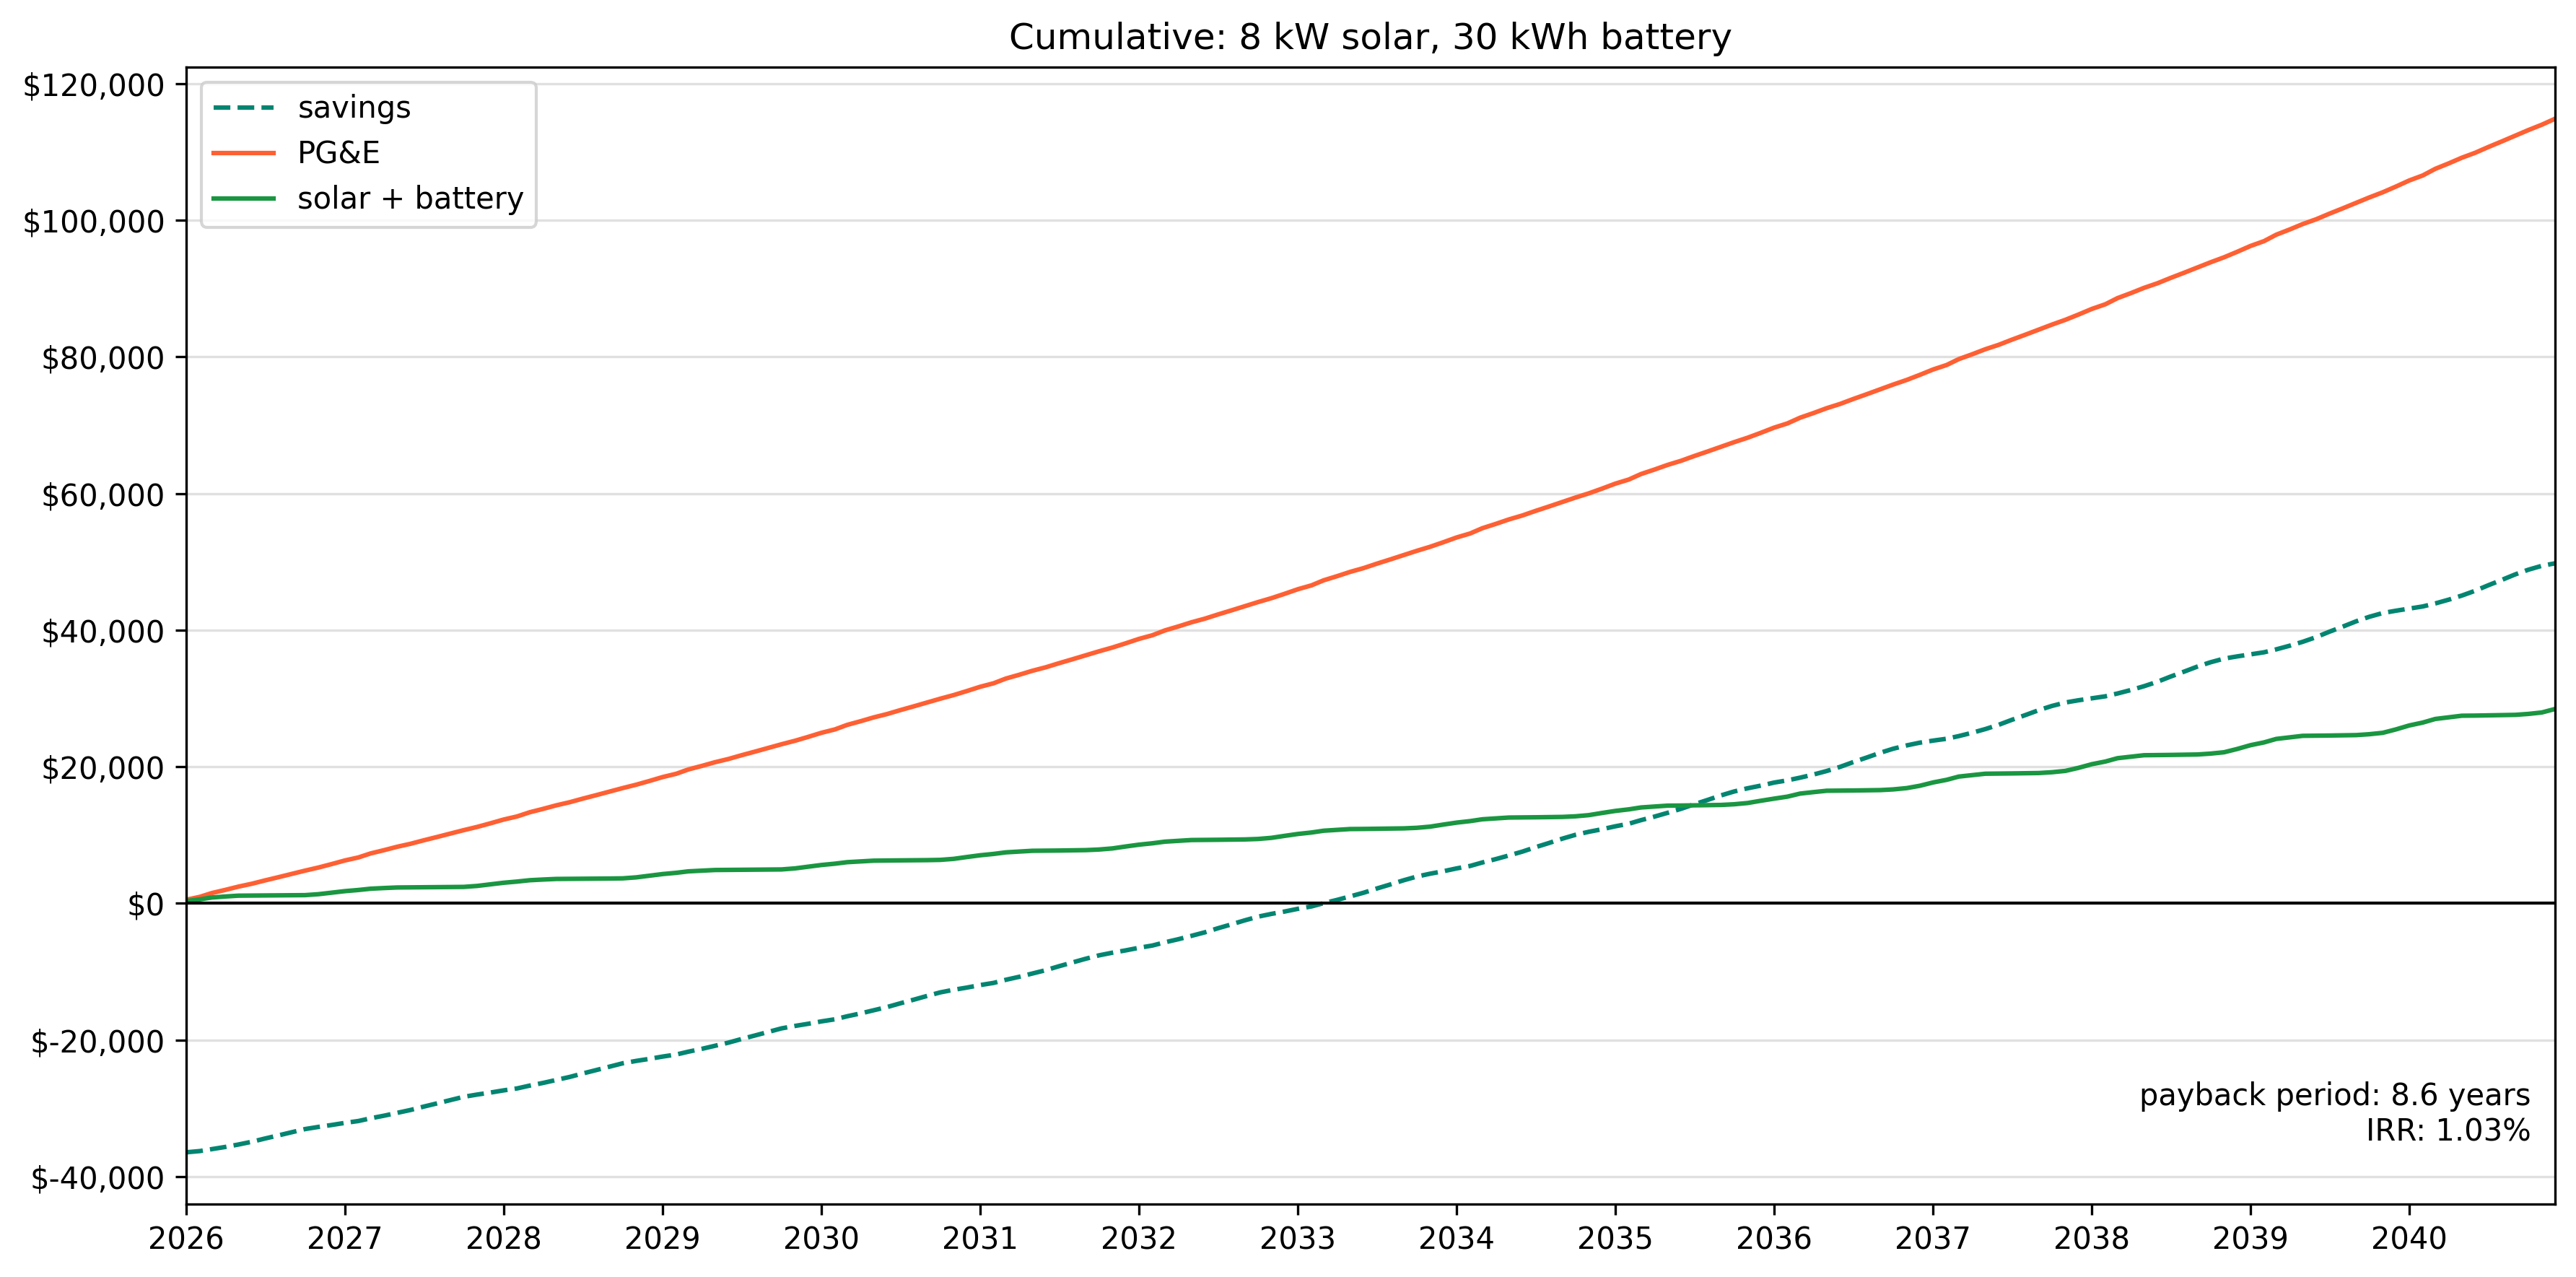

Data behind this chart, as committed beside it:
month, year_month, to_grid, from_grid, generation net cost, generation credit applied, generation rollover credit, delivery net cost, delivery credit applied, delivery rollover credit, bonus credit applied, bonus rollover credit, grid cost, net cost, savings, cumulative savings, cumulative pge, cumulative net
1, 2026-01-01, 1.873, 935.8, 116.3, 0.09153, -2.192690473634684e-15, 149, 0.005405, -7.337880303381894e-15, 0.0487, 0.02435, 519.3, 333.3, 186, -36446, 519.3, 333.3
2, 2026-02-01, 14.15, 681.9, 83.41, 0.6495, -4.107825191113079e-15, 108.3, 0.0368, 1.887379141862766e-15, 0.3923, 0.184, 423.8, 245.2, 178.6, -36267, 943.1, 578.5
3, 2026-03-01, 34.51, 776.3, 93.7, 0.9319, 7.771561172376096e-16, 123, 0.05352, -3.3653635433950058e-15, 1.081, 0.4487, 563.3, 275.3, 288, -35979, 1506, 853.8
4, 2026-04-01, 140.5, 403, 45.66, 0.9338, -1.6653345369377348e-15, 62.24, 0.0117, -5.450501161519128e-15, 4.103, 1.827, 461.3, 143.9, 317.3, -35662, 1968, 997.7
5, 2026-05-01, 119.5, 342, 36.69, 1.353, -1.7763568394002505e-15, 52.77, 0.04131, -1.2906342661267445e-15, 4.935, 1.554, 476.2, 122.3, 353.9, -35308, 2444, 1120
6, 2026-06-01, 248, 31.28, 0.0, 5.392, 4.429, 0.0, 4.9, 10.7, 0.0, 11.22, 422.7, 15.0, 407.7, -34900, 2867, 1135
7, 2026-07-01, 195.4, 48.12, 0.0, 9.759, 43.84, 0.0, 8.285, 9.109, 0.0, 18.85, 484, 15.0, 469, -34431, 3351, 1150
8, 2026-08-01, 294.8, 177.8, 0.0, 36.1, 249.9, 0.0, 30.62, 32.22, 0.0, 30.34, 473.4, 15.0, 458.4, -33973, 3824, 1165
9, 2026-09-01, 281, 267.6, 0.0, 55.79, 1080, 0.0, 45.49, 0.0, 1.352, 39.95, 486.3, 15.0, 471.3, -33502, 4310, 1180
10, 2026-10-01, 84.07, 314.1, 0.0, 38.05, 1046, 3.667, 4.131, 1.7763568394002505e-15, 42.14, 1.093, 471.1, 18.67, 452.5, -33049, 4781, 1199
11, 2026-11-01, 20.18, 576.7, 0.0, 71.23, 976, 90.07, 0.09269, 5.6066262743570405e-15, 1.618, 0.2623, 455.6, 136.2, 319.5, -32730, 5237, 1335
12, 2026-12-01, 0.0, 963.6, 0.0, 120.9, 855.1, 153.2, 0.0, 5.6066262743570405e-15, 0.2623, 0.0, 498.1, 222.6, 275.5, -32454, 5735, 1557
1, 2027-01-01, 1.638, 938, 0.0, 121.4, 733.8, 155.3, 0.005486, 3.892719480091955e-15, 0.04258, 0.02129, 540, 225.5, 314.5, -32140, 6275, 1783
2, 2027-02-01, 13.71, 683.6, 0.0, 87.86, 646.6, 112.7, 0.03488, -3.427813588530171e-15, 0.3777, 0.1782, 440.8, 167.7, 273.1, -31867, 6716, 1951
3, 2027-03-01, 33.46, 779, 0.0, 99.43, 548.2, 127.8, 0.07017, -1.3655743202889425e-14, 1.048, 0.435, 585.8, 187.7, 398.1, -31469, 7302, 2138
4, 2027-04-01, 138.3, 405, 0.0, 51.08, 498.6, 62.91, 0.02933, -3.5388358909926865e-15, 4.031, 1.798, 479.7, 97.76, 382, -31087, 7781, 2236
5, 2027-05-01, 117.6, 344.8, 0.0, 43.44, 457.3, 52.05, 0.1055, -2.9976021664879227e-15, 4.856, 1.529, 495.3, 82.53, 412.7, -30674, 8277, 2319
6, 2027-06-01, 244.2, 32.33, 0.0, 5.796, 463, 0.0, 5.267, 12.1, 0.0, 11.05, 439.6, 15.0, 424.6, -30249, 8716, 2334
7, 2027-07-01, 200.8, 58.68, 0.0, 12.19, 514.2, 0.0, 10.4, 8.793, 0.0, 18.89, 503.3, 15.0, 488.3, -29761, 9220, 2349
8, 2027-08-01, 292.7, 180.1, 0.0, 37.88, 787, 0.0, 32.18, 30.45, 0.0, 30.3, 492.4, 15.0, 477.4, -29284, 9712, 2364
9, 2027-09-01, 279, 270.4, 0.0, 58.53, 1435, 0.0, 44.69, 0.0, 4.476, 36.7, 505.8, 15.0, 490.8, -28793, 10218, 2379
10, 2027-10-01, 81.99, 316.6, 0.0, 39.89, 1399, 9.834, 3.677, 8.881784197001252e-16, 38.84, 1.066, 490, 24.83, 465.1, -28328, 10708, 2403
11, 2027-11-01, 18.99, 576.6, 0.0, 74.07, 1326, 93.78, 0.1, 1.6792123247455493e-15, 1.56, 0.2468, 473.2, 141.2, 332, -27996, 11181, 2545
12, 2027-12-01, 0.0, 965.5, 0.0, 126, 1200, 159.7, 0.0, 1.6792123247455493e-15, 0.2468, 0.0, 518, 231.4, 286.6, -27709, 11699, 2776
1, 2028-01-01, 1.403, 940.1, 0.0, 126.5, 1074, 161.9, 0.005339, 1.18551002348255e-14, 0.03648, 0.01824, 561.6, 234.5, 327.2, -27382, 12261, 3011
2, 2028-02-01, 13.27, 685.4, 0.0, 91.62, 982.6, 117.6, 0.03979, -4.163336342344337e-17, 0.3632, 0.1725, 458.4, 174.3, 284.2, -27098, 12719, 3185
3, 2028-03-01, 32.42, 781.7, 0.0, 103.8, 880.2, 133.4, 0.1099, 6.203371150093062e-15, 1.015, 0.4214, 609.2, 195.3, 413.9, -26684, 13328, 3380
4, 2028-04-01, 136.1, 407, 0.0, 53.39, 828.2, 65.99, 0.03746, -1.672273430841642e-15, 3.959, 1.769, 498.9, 102, 396.9, -26287, 13827, 3482
5, 2028-05-01, 115.7, 347.7, 0.0, 45.55, 785.2, 54.84, 0.172, -2.609024107869118e-15, 4.777, 1.504, 515.1, 86.38, 428.7, -25858, 14342, 3569
6, 2028-06-01, 240.6, 33.43, 0.0, 6.233, 791.3, 0.0, 5.664, 15.06, 0.0, 10.89, 457.2, 15.0, 442.2, -25416, 14799, 3584
7, 2028-07-01, 307, 162.2, 0.0, 35.1, 927.7, 0.0, 29.93, 7.301, 0.0, 22.86, 523.5, 15.0, 508.5, -24908, 15323, 3599
8, 2028-08-01, 294.4, 186.1, 0.0, 39.93, 1279, 0.0, 33.92, 30.56, 0.0, 34.34, 512.1, 15.0, 497.1, -24411, 15835, 3614
9, 2028-09-01, 277, 271.4, 0.0, 61.09, 1788, 0.0, 44.67, 0.0, 6.66, 38.48, 526, 15.0, 511, -23900, 16361, 3629
10, 2028-10-01, 79.92, 319.1, 0.0, 41.81, 1750, 10.88, 3.428, -1.7763568394002505e-15, 40.56, 1.039, 509.6, 25.88, 483.7, -23416, 16870, 3654
11, 2028-11-01, 17.77, 574.7, 0.0, 76.79, 1674, 97.32, 0.1065, 4.468647674116255e-15, 1.501, 0.2311, 493.5, 146.1, 347.4, -23069, 17364, 3800
12, 2028-12-01, 0.0, 967.4, 0.0, 131.3, 1543, 166.4, 0.0, 4.468647674116255e-15, 0.2311, 0.0, 538.7, 240.5, 298.2, -22770, 17903, 4041
1, 2029-01-01, 1.169, 942.3, 0.0, 131.9, 1411, 168.7, 0.004325, -1.2711186270220054e-14, 0.03041, 0.0152, 584.1, 243.8, 340.3, -22430, 18487, 4285
2, 2029-02-01, 12.83, 687.1, 0.0, 95.53, 1316, 122.6, 0.02882, -4.1598668953923834e-15, 0.3487, 0.1668, 476.7, 181.1, 295.6, -22134, 18964, 4466
3, 2029-03-01, 42.19, 832.6, 0.0, 115.3, 1203, 147.6, 0.1349, -1.2323475573339238e-14, 1.264, 0.5485, 633.6, 214.5, 419.1, -21715, 19597, 4680
4, 2029-04-01, 121.6, 402.8, 0.0, 54.93, 1149, 68.28, 0.05752, -3.3792413312028202e-15, 3.709, 1.58, 518.9, 105.3, 413.6, -21302, 20116, 4786
5, 2029-05-01, 115.3, 349.4, 0.0, 47.61, 1104, 57.65, 0.2634, 1.7763568394002505e-15, 4.578, 1.499, 535.7, 90.36, 445.3, -20856, 20652, 4876
6, 2029-06-01, 228.5, 16.13, 0.0, 3.127, 1112, 0.0, 2.842, 16.17, 0.0, 10.41, 475.5, 15.0, 460.5, -20396, 21127, 4891
7, 2029-07-01, 298.7, 170, 0.0, 37.85, 1274, 0.0, 32.43, 8.736, 0.0, 22.06, 544.4, 15.0, 529.4, -19866, 21672, 4906
8, 2029-08-01, 292.1, 188.6, 0.0, 42.01, 1712, 0.0, 35.71, 36.17, 0.0, 33.45, 532.6, 15.0, 517.6, -19349, 22204, 4921
9, 2029-09-01, 275.3, 274.4, 0.0, 64.16, 2093, 0.0, 52.57, 0.0, 1.362, 42.82, 547, 15.0, 532, -18817, 22751, 4936
10, 2029-10-01, 77.87, 321.6, 0.0, 43.82, 2054, 8.329, 4.339, 0.0, 44.85, 1.012, 529.9, 23.33, 506.6, -18310, 23281, 4959
11, 2029-11-01, 16.44, 576.3, 0.0, 80.09, 1974, 101.6, 0.1232, 0.0, 1.44, 0.2137, 512.1, 151.9, 360.2, -17950, 23793, 5111
12, 2029-12-01, 0.0, 969.2, 0.0, 136.8, 1838, 173.5, 0.0, 0.0, 0.2137, 0.0, 560.3, 250.1, 310.2, -17640, 24353, 5361
1, 2030-01-01, 0.6808, 931.3, 0.0, 135.4, 1702, 173.4, 0.003445, 5.841681305351898e-15, 0.0, 0.0, 607.5, 250.2, 357.2, -17283, 24961, 5612
2, 2030-02-01, 8.711, 691, 0.0, 100.4, 1602, 128.7, 0.03939, -1.2621848011207248e-14, 0.0, 0.0, 495.8, 189.5, 306.3, -16976, 25457, 5801
3, 2030-03-01, 41.23, 817.1, 0.0, 117.6, 1486, 151.9, 0.1449, 1.3378187446733136e-14, 0.0, 0.0, 658.9, 221.2, 437.8, -16539, 26116, 6022
4, 2030-04-01, 119.4, 404.9, 0.0, 57.42, 1431, 75.16, 0.1433, -4.440892098500626e-16, 0.0, 0.0, 539.6, 117, 422.6, -16116, 26655, 6139
5, 2030-05-01, 113.3, 352.2, 0.0, 49.91, 1384, 65.1, 0.3984, -3.497202527569243e-15, 0.0, 0.0, 557.1, 103.5, 453.7, -15662, 27212, 6243
6, 2030-06-01, 224.7, 16.87, 0.0, 3.402, 1393, 0.0, 3.092, 18.88, 0.0, 0.0, 494.5, 16.12, 478.4, -15184, 27707, 6259
7, 2030-07-01, 296.3, 172.8, 0.0, 39.95, 1574, 0.0, 34.25, 14.29, 0.0, 0.0, 566.2, 26.47, 539.7, -14644, 28273, 6285
8, 2030-08-01, 291.2, 192, 0.0, 44.37, 2085, 0.0, 37.76, 45.84, 0.0, 11.36, 553.9, 20.17, 533.7, -14111, 28827, 6306
9, 2030-09-01, 262.6, 266.4, 0.0, 65.15, 2337, 0.0, 54.63, 10.93, 0.0, 21.6, 568.9, 15.0, 553.9, -13557, 29396, 6321
10, 2030-10-01, 93.02, 338.4, 0.0, 48, 2304, 21.83, 17.09, 0.0, 24.02, 1.209, 551.1, 36.83, 514.3, -13042, 29947, 6357
11, 2030-11-01, 20.89, 547.8, 0.0, 79.1, 2226, 100.1, 0.1589, 6.106226635438361e-16, 1.752, 0.2715, 534.6, 149.7, 384.9, -12657, 30482, 6507
12, 2030-12-01, 0.0, 994.1, 0.0, 145.8, 2080, 185, 0.0, 6.106226635438361e-16, 0.2715, 0.0, 582.7, 265.7, 317, -12340, 31064, 6773
... 120 more rows
